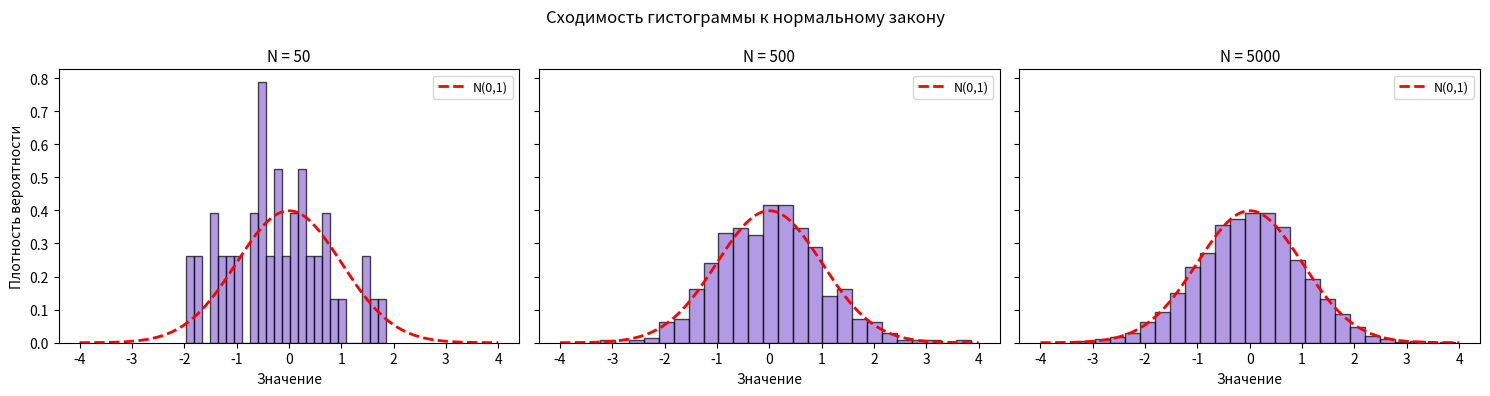

Reproduce this figure in Python.
import numpy as np
import matplotlib.pyplot as plt

np.random.seed(42)
sample_sizes = [50, 500, 5000]
data_norm = np.random.normal(0, 1, max(sample_sizes))

fig, axes = plt.subplots(1, 3, figsize=(15, 4), sharey=True)
x_theory = np.linspace(-4, 4, 200)
y_theory = (1 / np.sqrt(2 * np.pi)) * np.exp(-0.5 * x_theory**2)

for i, n in enumerate(sample_sizes):
    axes[i].hist(data_norm[:n], bins=25, density=True, alpha=0.7, color='mediumpurple', edgecolor='black')
    axes[i].plot(x_theory, y_theory, 'r--', lw=2, label='N(0,1)')
    axes[i].set_title(f'N = {n}', fontsize=11)
    axes[i].set_xlabel('Значение', fontsize=10)
    axes[i].legend(fontsize=9)

axes[0].set_ylabel('Плотность вероятности', fontsize=10)
fig.suptitle('Сходимость гистограммы к нормальному закону', fontsize=12)
plt.tight_layout()
plt.show()
